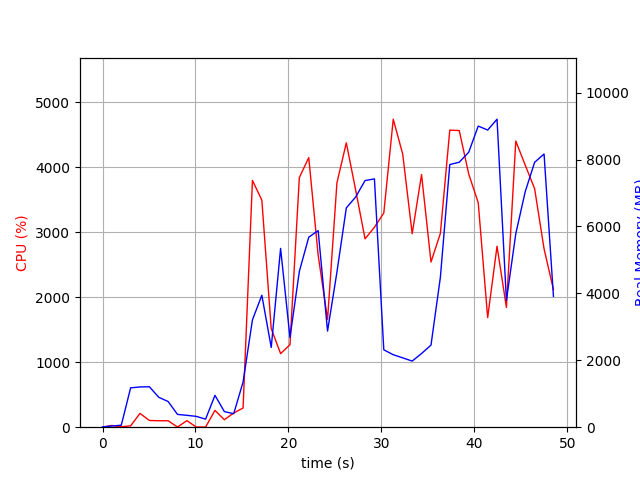

Source data for this figure (header and first rows):
elapsed_time, nproc, cpu, mem_real, mem_virtual
3.695487976074219e-05, 1, 0.0, 10.89, 3192
1.006, 2, 26.8, 35.66, 145.1
2.014, 2, 7.0, 59.18, 166.6
3.021, 6, 20.8, 1176, 4370
4.029, 6, 212.1, 1203, 4403
5.038, 6, 103.2, 1209, 4348
6.047, 6, 99.2, 894.4, 3428
7.055, 3, 99.1, 767.4, 2989
8.063, 4, 3.0, 382.4, 2731
9.071, 3, 100.2, 354.9, 2433
10.08, 3, 3.0, 323.5, 2386
11.09, 3, 2.0, 241.4, 2313
12.1, 7, 258.9, 951.9, 4143
13.1, 4, 115.2, 467, 2843
14.11, 1, 218.4, 402.9, 4220
15.12, 1, 294.9, 1349, 7192
16.13, 1, 3798, 3210, 8844
17.14, 1, 3494, 3944, 9199
18.15, 1, 1516, 2384, 9255
19.16, 1, 1132, 5344, 14375
20.16, 1, 1270, 2682, 20595
21.17, 1, 3841, 4657, 21511
22.18, 1, 4149, 5679, 22125
23.2, 1, 2647, 5876, 22205
24.21, 1, 1660, 2873, 22219
25.22, 1, 3760, 4637, 22219
26.23, 1, 4376, 6555, 28843
27.23, 1, 3648, 6882, 28843
28.24, 1, 2899, 7373, 28843
29.25, 1, 3077, 7422, 28843
30.26, 1, 3296, 2314, 26795
31.28, 1, 4740, 2166, 26795
32.29, 1, 4202, 2073, 26795
33.31, 1, 2978, 1976, 28843
34.32, 1, 3888, 2202, 31915
35.34, 1, 2542, 2454, 32939
36.34, 1, 2982, 4479, 32939
37.36, 1, 4572, 7851, 32955
38.38, 1, 4565, 7921, 40181
39.39, 1, 3896, 8219, 40181
40.42, 1, 3453, 9002, 40277
41.43, 1, 1686, 8882, 40277
42.44, 1, 2785, 9207, 40277
43.45, 1, 1844, 3789, 40277
44.46, 1, 4404, 5786, 40585
45.47, 1, 4033, 7038, 40585
46.48, 1, 3671, 7918, 40585
47.5, 1, 2746, 8166, 40697
48.51, 1, 2117, 3909, 44793
